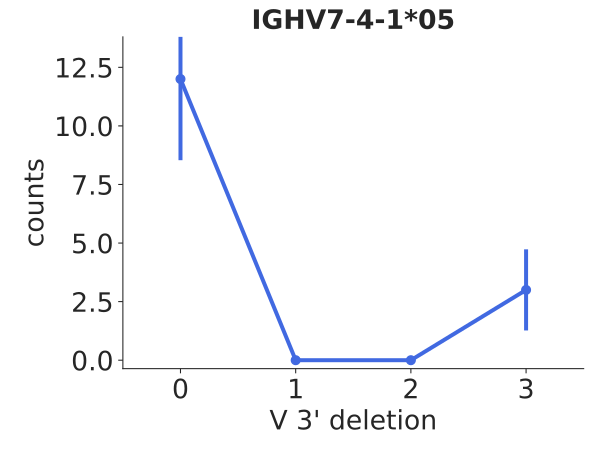

The table this chart was drawn from, first rows:
bin_low_edge, contents, binlabel, error
-1.5, 0.0, , 0.0
-0.5, 12.0, , 3.464
0.5, 0.0, , 0.0
1.5, 0.0, , 0.0
2.5, 3.0, , 1.732
3.5, 0.0, , 0.0
